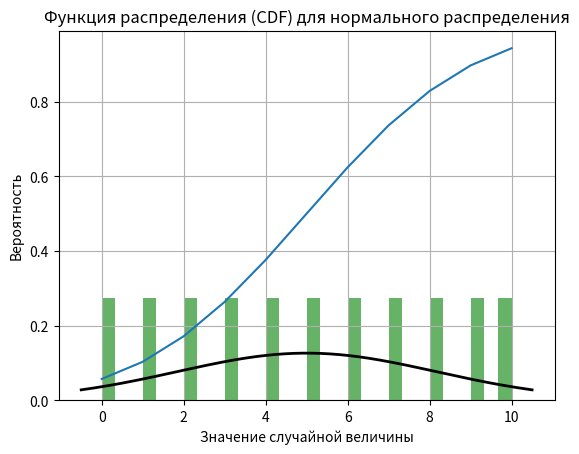

Write the Python code that produced this figure.
from collections import deque, Counter
import numpy as np

import matplotlib.pyplot as plt
from scipy.stats import norm, uniform

users_interests = [
    ["MongoDB", "data science", "Spark", "Postgres", "pandas", "NoSQL" "Big Data"],
    ["Storm", "Java", "pandas", "MongoDB", "data science", "pandas", "data science"],
    [
        "C++",
        "Scikit-learn",
        "regression",
        "neural network",
        "MongoDB",
        "Big Data",
        "data science",
        "NoSQL Big Data",
    ],
    ["statistic", "R", "go", "scipy", "numpy", "MongoDB", "pandas", "data science"],
    [
        "Storm",
        "regression",
        "neural network",
        "MongoDB",
        "Big Data",
        "data science",
        "NoSQL Big Data",
    ],
    ["C++", "Scikit-learn", "regression", "neural network", "Big Data", "pandas"],
    [
        "Scikit-learn",
        "regression",
        "neural network",
        "MongoDB",
        "Big Data",
        "data science",
        "NoSQL Big Data",
    ],
    [
        "statistic",
        "R",
        "go",
        "scipy",
        "numpy",
        "data science",
        "pandas",
        "NoSQL" "Big Data",
    ],
    [
        "Python",
        "Hadoop",
        "numpy",
        "NoSQL",
        "MongoDB",
        "HBase",
        "data science",
        "NoSQL" "Big Data",
    ],
    [
        "Cassandra",
        "machine learning",
        "Haskel",
        "C++",
        "scipy",
        "data science",
        "NoSQL Big Data",
    ],
    ["Python", "Hadoop", "numpy", "NoSQL Big Data", "pandas", "NoSQL Big Data"],
    ["statistic", "Java", "pandas", "MongoDB", "data science"],
    ["numpy", "decision trees", "libsvm", "MongoDB", "probability"],
    [
        "statistic",
        "R",
        "go",
        "scipy",
        "numpy",
        "machine learning",
        "data science",
        "NoSQL Big Data",
    ],
    ["Python", "Hadoop", "numpy", "data science", "MongoDB", "NoSQL" "Big Data"],
    ["HBase", "Storm", "Java", "pandas"],
    [
        "statistic",
        "R",
        "go",
        "scipy",
        "C++",
        "MongoDB",
        "pandas",
        "data science",
        "NoSQL Big Data",
    ],
    ["Spark", "Postgres", "Cassandra", "machine learning", "Haskel", "pandas"],
    ["statistic", "R", "go", "scipy", "HBase", "pandas", "data science"],
    ["Python", "Hadoop", "numpy", "NoSQL", "HBase", "NoSQL Big Data"],
]

popular_intersts = Counter(
    interest for user_interests in users_interests for interest in user_interests
).most_common()


def most_popular_new_interests(user_interests, max_results=5):
    suggestions = [
        (interest, frequency)
        for interest, frequency in popular_intersts
        if interest not in user_interests
    ]
    return suggestions[:max_results]


print(
    most_popular_new_interests(
        ["MongoDB", "data science", "Spark", "Postgres", "pandas", "NoSQL" "Big Data"]
    )
)

# TODO data
"""PDF - при нормальном распределении описывает вероятность появления различных значений случайной величины.
PDF - по выборке из ген.совокупности находим x_bar и std для оценки параметров ген.совокупности,
PDF - плотность распределения вероятности"""
# Генерация выборки данных из нормального распределения
# data = sorted(np.random.normal(loc=0, scale=1, size=100))  # задаём loc=0 мат.ожидание, scale=1 дисперсия
# data = [ 2.36282188,  0.22990034,  1.43859994, -0.05, -1.16457742,  0.32377849
#  -0.96833643,  0.54881387, -0.2, - 0.1, -0.3, -0.4 ]
# data = [0.1, 0.2, 0.3, 0.4, 0.5, 0.75, 1, 2, 3, 4, 5]
data = [0, 1, 2, 3, 4, 5, 6, 7, 8, 9, 10]
print(data[0], data[-1], "data[0], data[-1]")


# norm.fit - оценка параметров нормального распределения по выборке данных !!!!!!!!!!!!!!
mean, std_dev = norm.fit(data)
print(mean, "mean")
print(std_dev, "std_dev")

# Гистограмма выборки данных
plt.hist(data, bins=30, density=True, alpha=0.6, color="g")

# Распределение плотности вероятности для нормального распределения

xmin, xmax = plt.xlim()
print(xmin, xmax, ">>>>>>>>>>>>>>>")
x = np.linspace(xmin, xmax, 10000)
p = norm.pdf(x, mean, std_dev)
plt.plot(x, p, "k", linewidth=2)
plt.xlabel("Значение из выборки")
plt.ylabel("Вероятность")
plt.title("Гистограмма и плотность вероятности")
# plt.show()


"CDF вычисляет вероятность того что случайная величина X из этой выборки примет значение в интервале CDF(min) - CDF(X)"
# Параметры нормального распределения
# mu = 0  # Среднее значение
# sigma = 1  # Стандартное отклонение
mu = mean  # Среднее значение
sigma = std_dev  # Стандартное отклонение

# Создание объекта нормального распределения
distribution = norm(mu, sigma)
print(distribution, "distribution")

# Генерация значений для оси x
# x = np.linspace(-1, 1, 10)
# print(x)
x = data

# Расчет функции распределения (CDF) для каждого значения x
cdf_values = distribution.cdf(x)
print(x[-1], "-", cdf_values[-1], "cdf_values")

# Построение графика функции распределения
plt.plot(x, cdf_values)
plt.title("Функция распределения (CDF) для нормального распределения")
plt.xlabel("Значение случайной величины")
plt.ylabel("Вероятность")
plt.grid(True)
# plt.show()


""" Пример расчёта вероятности с помощью CDF"""
# Задаём параметры нормального распределения
mu = mean  # Среднее значение, взяли из выборки PDF, строка 54
sigma = std_dev  # Стандартное отклонение, взяли из выборки PDF, строка 54
# Вычисляем вероятность для значения x=
x = 1.6  # задаём значение для CDF для поиска вероятности что Х примет значение < или = заданному Х
probability = norm.cdf(x, loc=mu, scale=sigma)
print(f"Вероятность, что случайная величина <= {x}:", probability)


""" PDF если равномерное распределение то просто вычисляем вероятность что random_value будет равна Х"""
# Задаем параметры равномерного распределения
a = 0  # Минимальное значение
b = 10  # Максимальное значение

# Вычисляем вероятность для значения x=5
x = 5
probability = uniform.pdf(
    x, loc=a, scale=b - a
)  # uniform - Равномерность распределения

print(f"Вероятность, что случайная величина равна {x}:", probability)
